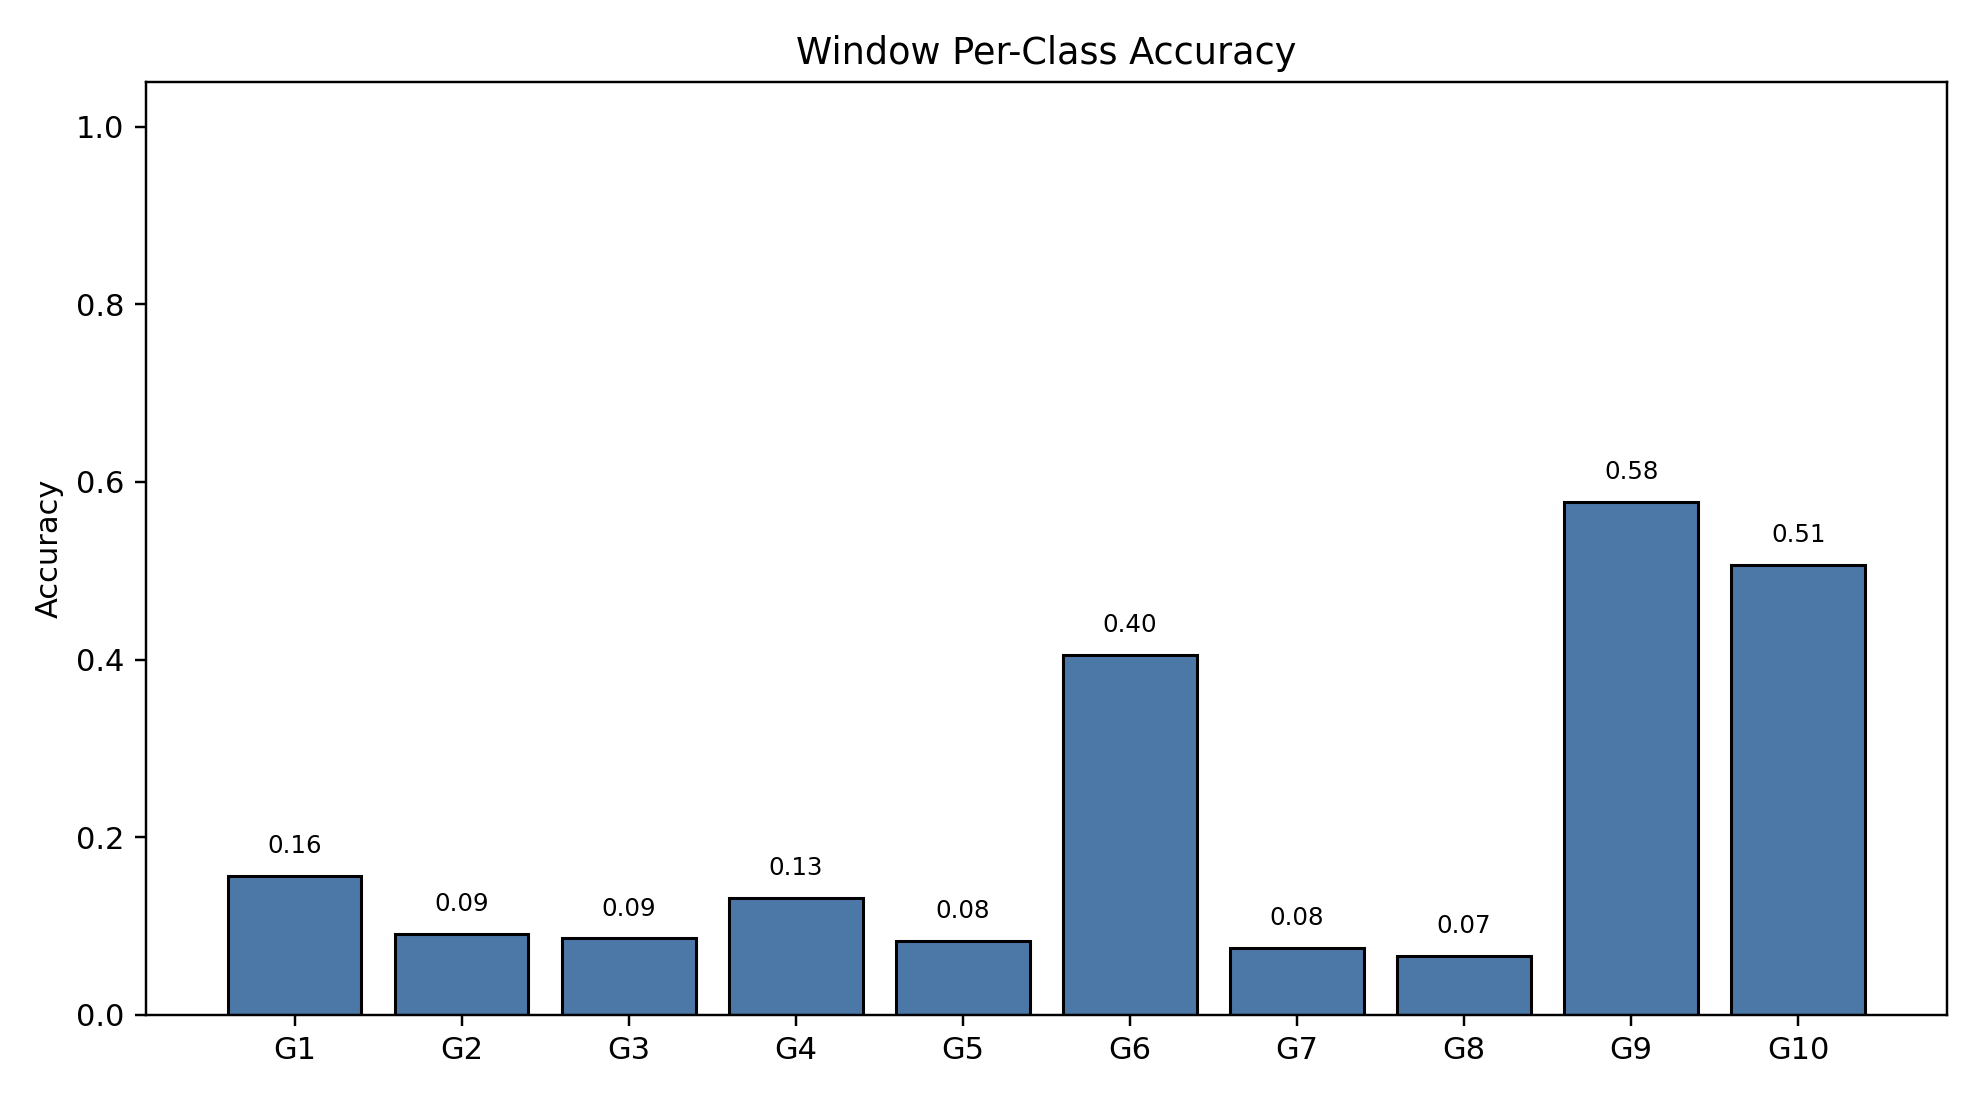

The data file committed next to this chart (first rows):
class_index, gesture_id, support, correct, accuracy
0, 1, 791, 124, 0.1568
1, 2, 692, 63, 0.09104
2, 3, 766, 66, 0.08616
3, 4, 743, 98, 0.1319
4, 5, 735, 61, 0.08299
5, 6, 763, 309, 0.405
6, 7, 755, 57, 0.0755
7, 8, 706, 47, 0.06657
8, 9, 688, 397, 0.577
9, 10, 683, 346, 0.5066
